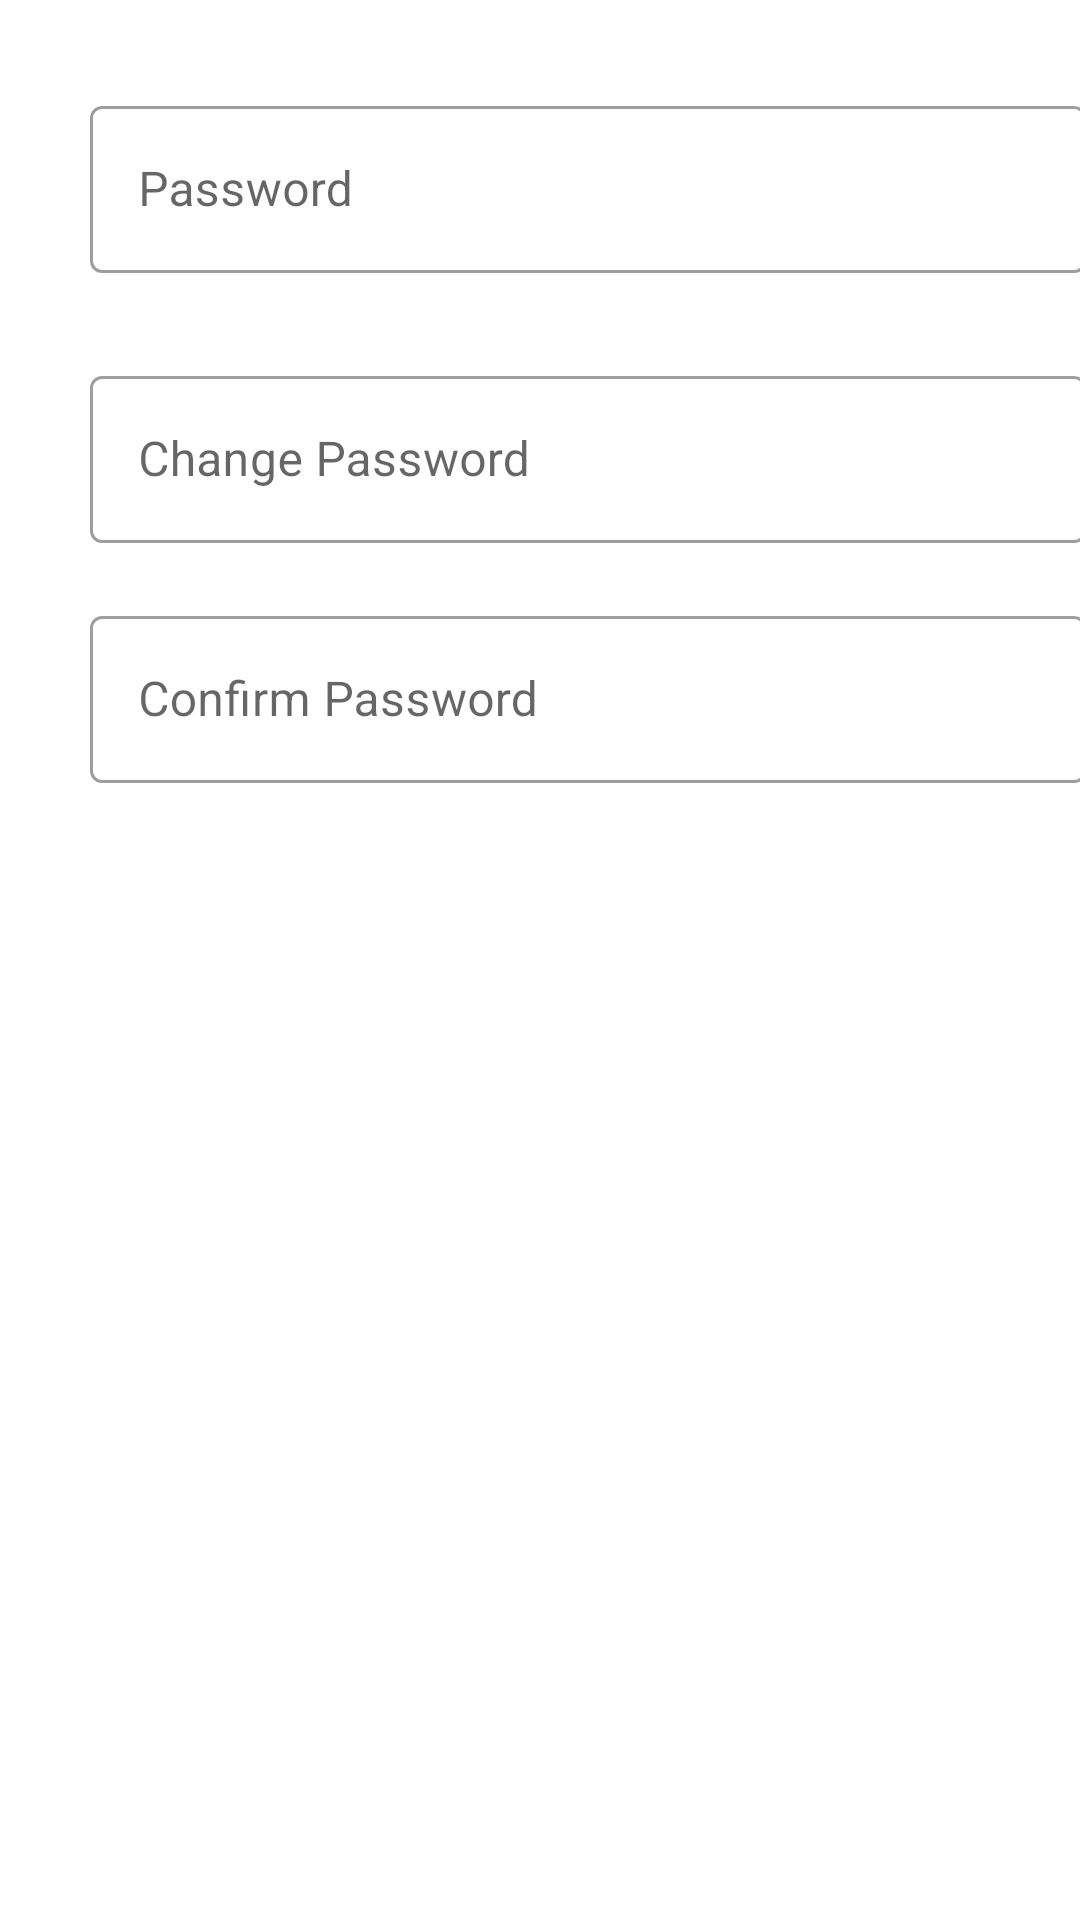

Write the Android layout XML for this screen, with the resource values it uses.
<!-- AndroidManifest.xml: application theme Theme.Trial1 -->
<!-- res/layout/change_password_activity.xml -->
<?xml version="1.0" encoding="utf-8"?>
<androidx.coordinatorlayout.widget.CoordinatorLayout
    xmlns:android="http://schemas.android.com/apk/res/android" android:layout_width="match_parent"
    android:layout_height="match_parent">


    <com.google.android.material.textfield.TextInputLayout
        android:id="@+id/oldpass"
        style="@style/Widget.MaterialComponents.TextInputLayout.OutlinedBox"
        android:layout_width="332dp"
        android:layout_height="wrap_content"
        android:layout_marginLeft="30dp"
        android:layout_marginTop="30dp"
        android:layout_marginRight="30dp"
        android:hint="@string/password">
        <com.google.android.material.textfield.TextInputEditText
            android:layout_width="332dp"
            android:layout_height="wrap_content" />
    </com.google.android.material.textfield.TextInputLayout>

    <com.google.android.material.textfield.TextInputLayout
        android:id="@+id/newpass1"
        style="@style/Widget.MaterialComponents.TextInputLayout.OutlinedBox"
        android:layout_width="332dp"
        android:layout_height="wrap_content"
        android:layout_marginLeft="30dp"
        android:layout_marginTop="120dp"
        android:layout_marginRight="30dp"
        android:hint="@string/change_pass">

        <com.google.android.material.textfield.TextInputEditText
            android:layout_width="332dp"
            android:layout_height="wrap_content" />
    </com.google.android.material.textfield.TextInputLayout>

    <com.google.android.material.textfield.TextInputLayout
        android:id="@+id/newpass2"
        style="@style/Widget.MaterialComponents.TextInputLayout.OutlinedBox"
        android:layout_width="332dp"
        android:layout_height="wrap_content"
        android:layout_marginLeft="30dp"
        android:layout_marginTop="200dp"
        android:layout_marginRight="30dp"
        android:hint="@string/confirm_password">

        <com.google.android.material.textfield.TextInputEditText
            android:layout_width="332dp"
            android:layout_height="wrap_content" />
    </com.google.android.material.textfield.TextInputLayout>


</androidx.coordinatorlayout.widget.CoordinatorLayout>
<!-- resources referenced by this layout -->
<resources>
  <string name="change_pass">Change Password</string>
  <string name="confirm_password">Confirm Password</string>
  <string name="password">Password</string>
  <style name="Theme.Trial1" parent="Theme.MaterialComponents.DayNight.NoActionBar">
          
  
          <item name="colorOnPrimary">@color/white</item>
          
          <item name="colorSecondary">@color/teal_200</item>
          <item name="colorSecondaryVariant">@color/teal_700</item>
          <item name="colorOnSecondary">@color/black</item>
          
          <item name="android:statusBarColor" tools:targetApi="l">?attr/colorPrimaryVariant</item>
          
      </style>
  <color name="white">#FFFFFFFF</color>
  <color name="teal_200">#FF03DAC5</color>
  <color name="teal_700">#FF018786</color>
  <color name="black">#FF000000</color>
</resources>
